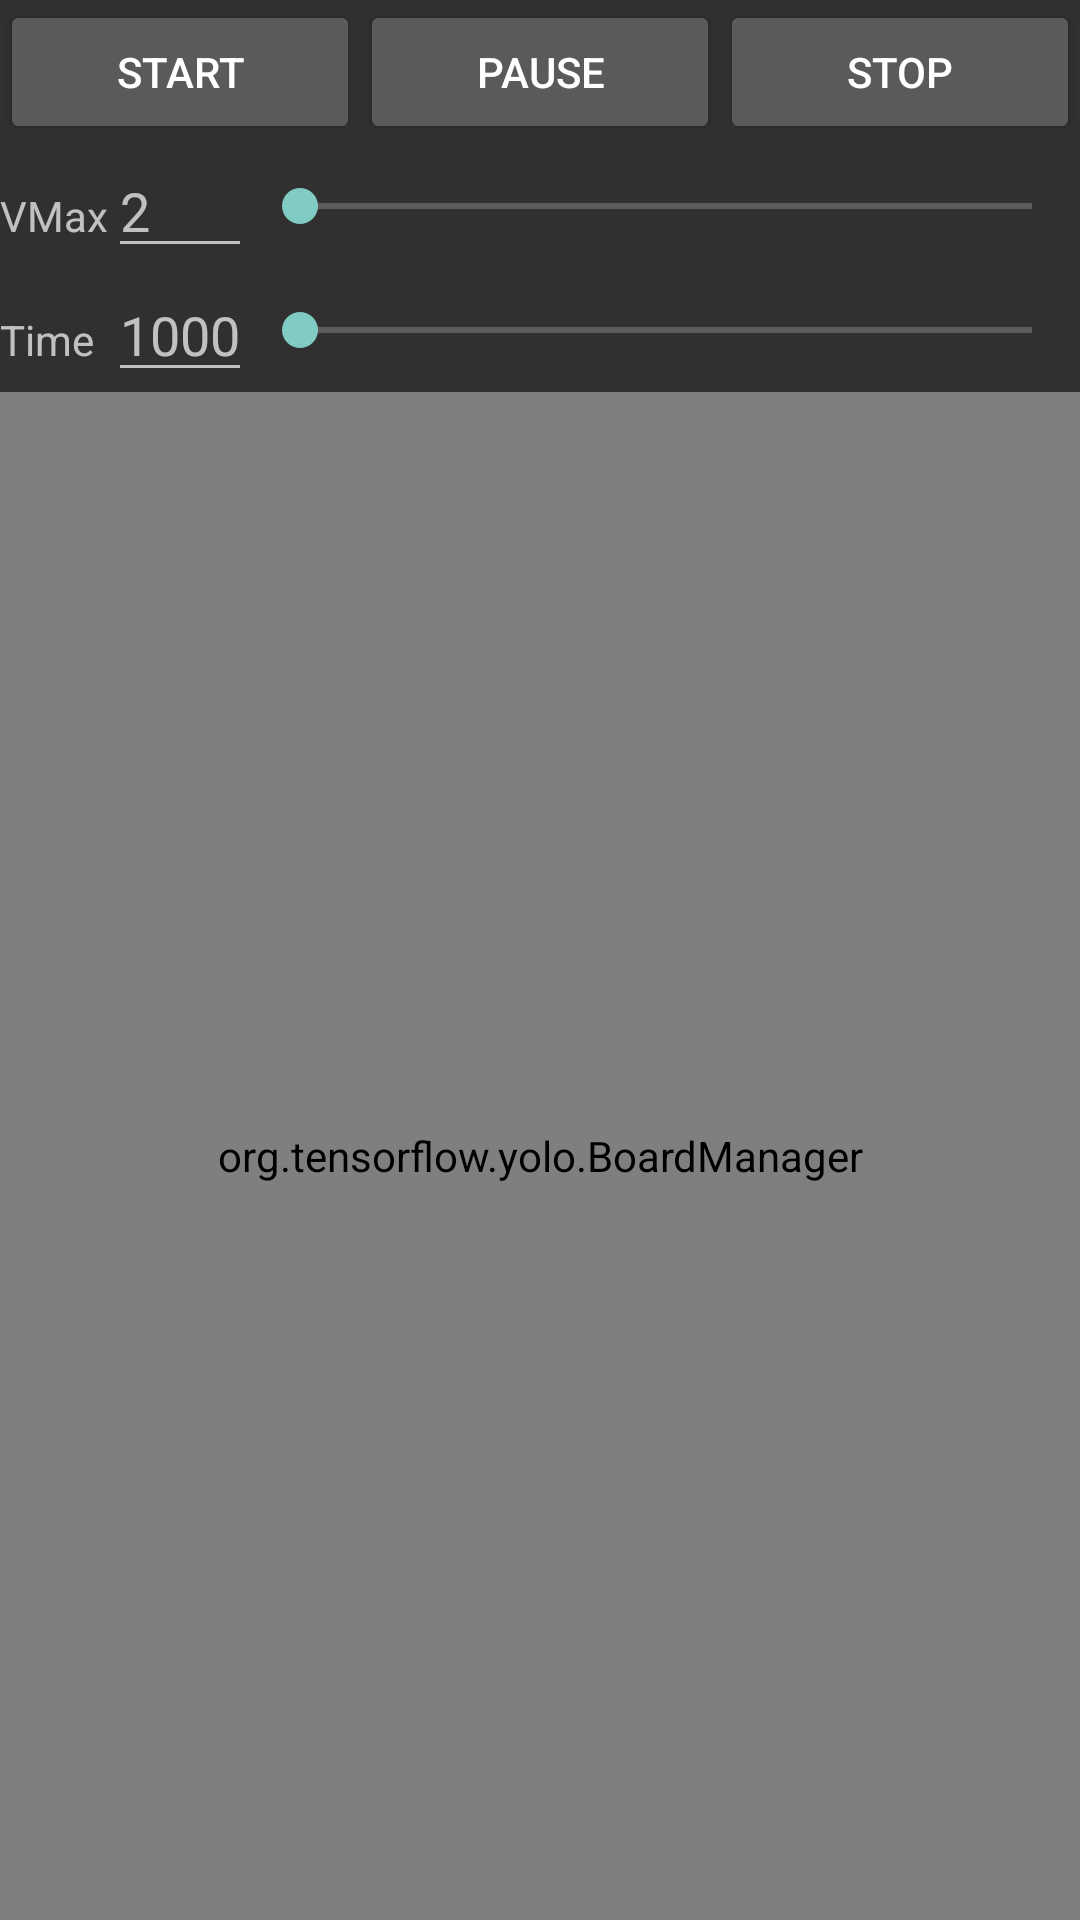

Android layout source for this screen:
<!-- AndroidManifest.xml: application theme Theme.AppCompat.NoActionBar -->
<!-- res/layout/activity_audio.xml -->
<?xml version="1.0" encoding="utf-8"?>
<LinearLayout
    xmlns:android="http://schemas.android.com/apk/res/android"
    xmlns:tools="http://schemas.android.com/tools"
    android:orientation="vertical"
    android:layout_width="match_parent"
    android:layout_height="match_parent"
>

    <LinearLayout
        android:layout_width="match_parent"
        android:layout_height="wrap_content"
        android:orientation="horizontal">
        <Button
            android:id="@+id/buttonS"
            android:layout_width="match_parent"
            android:layout_height="wrap_content"
            android:layout_weight="1"
            android:text="START" />

        <Button
            android:id="@+id/buttonPause"
            android:layout_width="match_parent"
            android:layout_height="wrap_content"
            android:layout_weight="1"
            android:text="PAUSE" />

        <Button
            android:id="@+id/buttonStop"
            android:layout_width="match_parent"
            android:layout_height="wrap_content"
            android:layout_weight="1"
            android:text="STOP" />

    </LinearLayout>

    <TableLayout
        android:layout_width="match_parent"
        android:layout_height="wrap_content"
        android:stretchColumns="2">
        <TableRow>
            <TextView
                android:layout_width="wrap_content"
                android:layout_height="wrap_content"
                android:text="VMax" />
            <EditText
                android:id="@+id/editText1"
                android:layout_width="fill_parent"
                android:layout_height="wrap_content"
                android:hint="2"
                android:editable="false"/>
            <SeekBar
                android:id="@+id/seekBar1"
                android:layout_width="match_parent"
                android:layout_height="wrap_content"
                android:layout_gravity="center_vertical" />
        </TableRow>

        <TableRow>
            <TextView
                android:layout_width="wrap_content"
                android:layout_height="wrap_content"
                android:text="Time" />
            <EditText
                android:id="@+id/editText2"
                android:layout_width="fill_parent"
                android:layout_height="wrap_content"
                android:hint="1000"
                android:editable="false"/>
            <SeekBar
                android:id="@+id/seekBar2"
                android:layout_width="match_parent"
                android:layout_height="wrap_content"
                android:layout_gravity="center_vertical" />
        </TableRow>
    </TableLayout>

    <org.tensorflow.yolo.BoardManager
        android:id="@+id/BoardManaverView"
        android:layout_width="match_parent"
        android:layout_height="wrap_content"
        android:layout_weight="50"
         />

</LinearLayout>
<!-- resources referenced by this layout -->
<resources>

</resources>
